Run: headless pygame with SDL's dummy video driver; simulated clock (each Clock.tick advances the game by its frame time, no real sleeping); random seed 0; keys injected as events and as key.get_pressed() state; no mouse input.
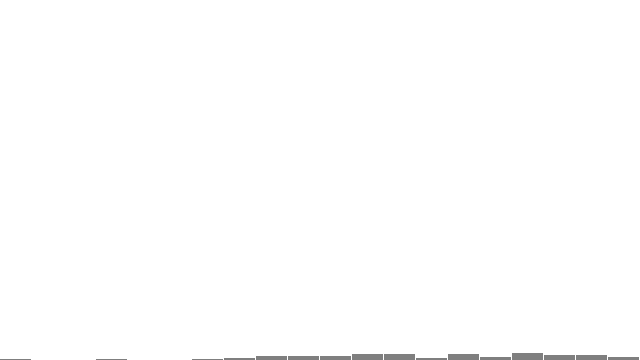
Frame 1 of 4 · flips 1–60 · no input
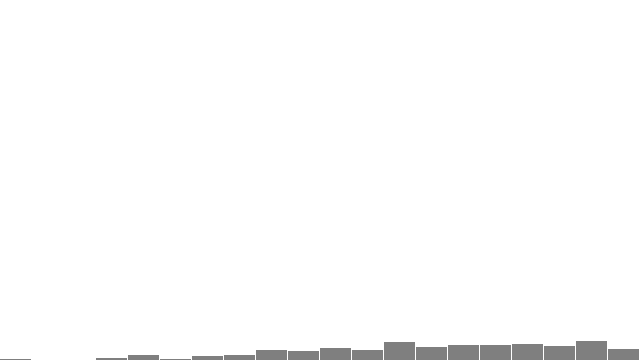
Frame 2 of 4 · flips 61–180 · tapped SPACE, RETURN · held RIGHT (→), D
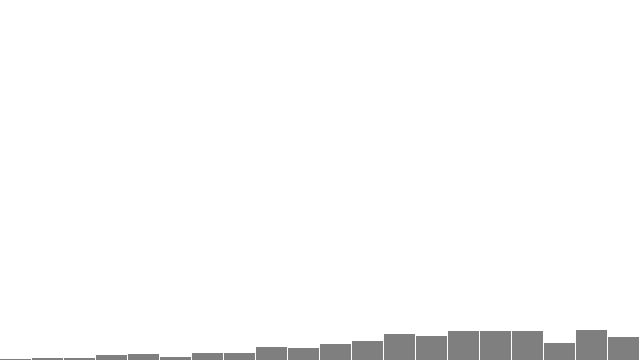
Frame 3 of 4 · flips 181–300 · held DOWN (↓), S
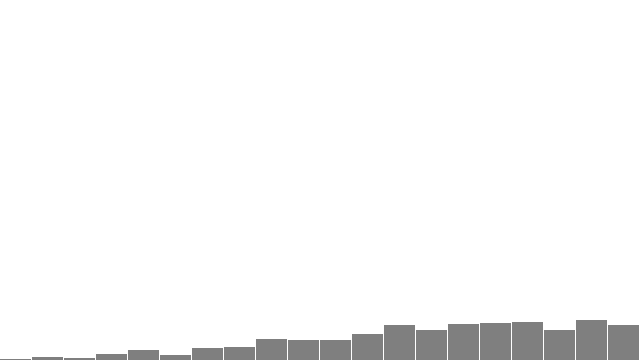
Frame 4 of 4 · flips 301–420 · held LEFT (←), A, UP (↑), W

The pygame program that drew these frames:

# The Nature of Code
# Daniel Shiffman
# http://natureofcode.com

import random

import pygame

# An array to keep track of how often random numbers are picked
randomCounts = [0 for _ in range(20)]


def setup():
    screen = pygame.display.set_mode((640, 360))
    screen.fill((255, 255, 255))
    return screen


def draw(screen):
    # Pick a random number and increase the count
    index = int(accept_reject() * len(randomCounts))
    randomCounts[index] += 1

    # Draw a rectangle to graph results
    w = screen.get_width() / len(randomCounts)

    for x in range(len(randomCounts)):
        rect = pygame.Rect(
            x * w, screen.get_height() - randomCounts[x], w - 1, randomCounts[x]
        )
        pygame.draw.rect(screen, (127, 127, 127), rect)


# An algorithm for picking a random number based on monte carlo method
# Here probability is determined by formula y = x
def accept_reject():
    # We do this “forever” until we find a qualifying random value.
    while True:
        # Pick a random value.
        r1 = random.random()
        # Assign a probability.
        probability = r1
        # Pick a second random value.
        r2 = random.random()
        # {!3} Does it qualify?  If so, we’re done!
        if r2 < probability:
            return r1


if __name__ == "__main__":
    pygame.init()
    clock = pygame.time.Clock()

    screen = setup()

    running = True
    while running:
        for event in pygame.event.get():
            if event.type == pygame.QUIT:
                running = False

        draw(screen)

        pygame.display.flip()
        clock.tick(60)
